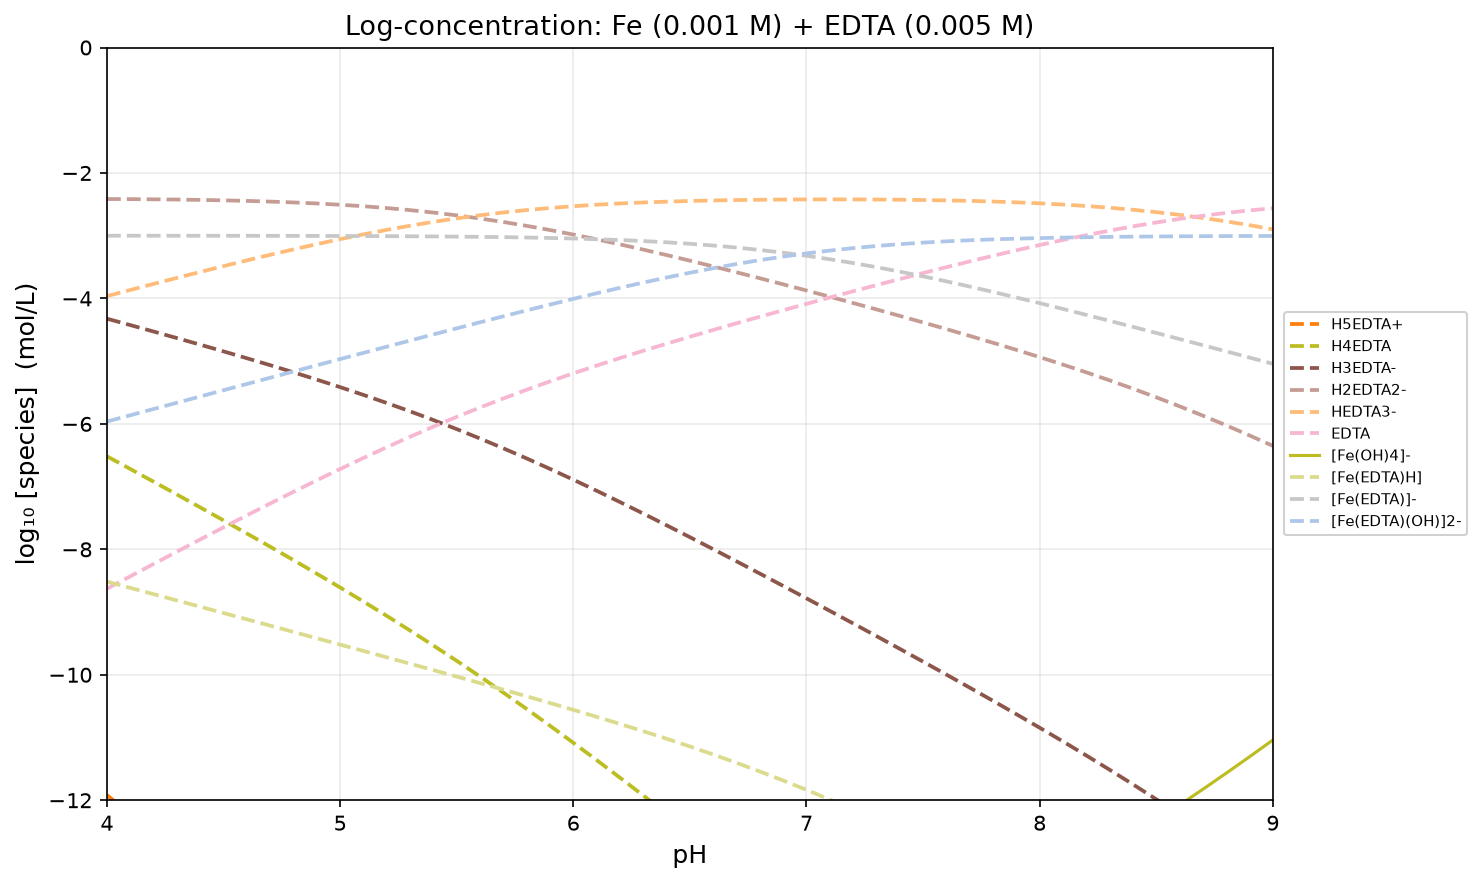

The table this chart was drawn from, first rows:
pH, H2O, H6EDTA2+, H5EDTA+, H4EDTA, H3EDTA-, H2EDTA2-, HEDTA3-, EDTA, Fe2+, [Fe(OH)3]-, Fe3+, [Fe(OH)]2+, [Fe2(OH)2]4+, [Fe(OH)2]+, [Fe3(OH)4]5+, [Fe(OH)4]-, [Fe(EDTA)H], [Fe(EDTA)]-, [Fe(EDTA)(OH)]2-, [Fe(OH)2](s), [Fe(OH)3](s)
4, -2.200000e-01, -1.590293e+01, -1.191676e+01, -6.516760e+00, -4.322933e+00, -2.415278e+00, -3.963796e+00, -8.628486e+00, -3.000000e+02, -3.000000e+02, -1.690606e+01, -1.606371e+01, -2.867212e+01, -1.414754e+01, -4.080435e+01, -2.293371e+01, -8.514302e+00, -3.000475e+00, -5.962820e+00, -5.000000e+01, -5.000000e+01
4.1, -2.200000e-01, -1.630491e+01, -1.221874e+01, -6.718737e+00, -4.424910e+00, -2.417255e+00, -3.865773e+00, -8.430464e+00, -3.000000e+02, -3.000000e+02, -1.710420e+01, -1.616186e+01, -2.886841e+01, -1.414569e+01, -4.099879e+01, -2.273186e+01, -8.614424e+00, -3.000597e+00, -5.862942e+00, -5.000000e+01, -5.000000e+01
4.2, -2.200000e-01, -1.670788e+01, -1.252171e+01, -6.921710e+00, -4.527882e+00, -2.420228e+00, -3.768745e+00, -8.233436e+00, -3.000000e+02, -3.000000e+02, -1.730139e+01, -1.625904e+01, -2.906277e+01, -1.414287e+01, -4.119033e+01, -2.252904e+01, -8.714578e+00, -3.000751e+00, -5.763096e+00, -5.000000e+01, -5.000000e+01
4.3, -2.200000e-01, -1.711198e+01, -1.282581e+01, -7.125812e+00, -4.631984e+00, -2.424329e+00, -3.672847e+00, -8.037538e+00, -3.000000e+02, -3.000000e+02, -1.749748e+01, -1.635513e+01, -2.925496e+01, -1.413896e+01, -4.137861e+01, -2.232513e+01, -8.814772e+00, -3.000945e+00, -5.663290e+00, -5.000000e+01, -5.000000e+01
4.4, -2.200000e-01, -1.751740e+01, -1.313123e+01, -7.331225e+00, -4.737398e+00, -2.429743e+00, -3.578261e+00, -7.842951e+00, -3.000000e+02, -3.000000e+02, -1.769231e+01, -1.644996e+01, -2.944462e+01, -1.413379e+01, -4.156310e+01, -2.211996e+01, -8.915016e+00, -3.001189e+00, -5.563534e+00, -5.000000e+01, -5.000000e+01
4.5, -2.200000e-01, -1.792436e+01, -1.343818e+01, -7.538183e+00, -4.844356e+00, -2.436701e+00, -3.485219e+00, -7.649910e+00, -3.000000e+02, -3.000000e+02, -1.788566e+01, -1.654331e+01, -2.963131e+01, -1.412714e+01, -4.174314e+01, -2.191331e+01, -9.015323e+00, -3.001496e+00, -5.463841e+00, -5.000000e+01, -5.000000e+01
4.6, -2.200000e-01, -1.833314e+01, -1.374697e+01, -7.746972e+00, -4.953145e+00, -2.445490e+00, -3.394008e+00, -7.458699e+00, -3.000000e+02, -3.000000e+02, -1.807725e+01, -1.663491e+01, -2.981451e+01, -1.411874e+01, -4.191794e+01, -2.170491e+01, -9.115709e+00, -3.001882e+00, -5.364227e+00, -5.000000e+01, -5.000000e+01
4.7, -2.200000e-01, -1.874411e+01, -1.405793e+01, -7.957933e+00, -5.064105e+00, -2.456451e+00, -3.304969e+00, -7.269659e+00, -3.000000e+02, -3.000000e+02, -1.826678e+01, -1.672443e+01, -2.999356e+01, -1.410826e+01, -4.208651e+01, -2.149443e+01, -9.216195e+00, -3.002368e+00, -5.264713e+00, -5.000000e+01, -5.000000e+01
4.8, -2.200000e-01, -1.915763e+01, -1.437146e+01, -8.171460e+00, -5.177632e+00, -2.469978e+00, -3.218495e+00, -7.083186e+00, -3.000000e+02, -3.000000e+02, -1.845386e+01, -1.681152e+01, -3.016773e+01, -1.409535e+01, -4.224776e+01, -2.128152e+01, -9.316806e+00, -3.002978e+00, -5.165324e+00, -5.000000e+01, -5.000000e+01
4.9, -2.200000e-01, -1.957417e+01, -1.468800e+01, -8.387996e+00, -5.294168e+00, -2.486514e+00, -3.135031e+00, -6.899722e+00, -3.000000e+02, -3.000000e+02, -1.863810e+01, -1.689575e+01, -3.033619e+01, -1.407958e+01, -4.240046e+01, -2.106575e+01, -9.417574e+00, -3.003746e+00, -5.066091e+00, -5.000000e+01, -5.000000e+01
5, -2.200000e-01, -1.999419e+01, -1.500802e+01, -8.608021e+00, -5.414194e+00, -2.506539e+00, -3.055057e+00, -6.719747e+00, -3.000000e+02, -3.000000e+02, -1.881903e+01, -1.697669e+01, -3.049807e+01, -1.406052e+01, -4.254328e+01, -2.084669e+01, -9.518538e+00, -3.004711e+00, -4.967056e+00, -5.000000e+01, -5.000000e+01
5.1, -2.200000e-01, -2.041821e+01, -1.533204e+01, -8.832036e+00, -5.538209e+00, -2.530554e+00, -2.979072e+00, -6.543762e+00, -3.000000e+02, -3.000000e+02, -1.899623e+01, -1.705389e+01, -3.065246e+01, -1.403771e+01, -4.267487e+01, -2.062389e+01, -9.619750e+00, -3.005922e+00, -4.868267e+00, -5.000000e+01, -5.000000e+01
5.2, -2.200000e-01, -2.084671e+01, -1.566053e+01, -9.060534e+00, -5.666707e+00, -2.559052e+00, -2.907570e+00, -6.372260e+00, -3.000000e+02, -3.000000e+02, -1.916925e+01, -1.712691e+01, -3.079851e+01, -1.401074e+01, -4.279393e+01, -2.039691e+01, -9.721270e+00, -3.007442e+00, -4.769788e+00, -5.000000e+01, -5.000000e+01
5.3, -2.200000e-01, -2.128014e+01, -1.599397e+01, -9.293972e+00, -5.800144e+00, -2.592490e+00, -2.841008e+00, -6.205698e+00, -3.000000e+02, -3.000000e+02, -1.933772e+01, -1.719538e+01, -3.093544e+01, -1.397920e+01, -4.289934e+01, -2.016538e+01, -9.823176e+00, -3.009349e+00, -4.671694e+00, -5.000000e+01, -5.000000e+01
5.4, -2.200000e-01, -2.171891e+01, -1.633273e+01, -9.532734e+00, -5.938907e+00, -2.631252e+00, -2.779770e+00, -6.044460e+00, -3.000000e+02, -3.000000e+02, -1.950135e+01, -1.725900e+01, -3.106270e+01, -1.394283e+01, -4.299022e+01, -1.992900e+01, -9.925564e+00, -3.011737e+00, -4.574082e+00, -5.000000e+01, -5.000000e+01
5.5, -2.200000e-01, -2.216327e+01, -1.667710e+01, -9.777100e+00, -6.083273e+00, -2.675618e+00, -2.724136e+00, -5.888827e+00, -3.000000e+02, -3.000000e+02, -1.965997e+01, -1.731762e+01, -3.117994e+01, -1.390145e+01, -4.306608e+01, -1.968762e+01, -1.002855e+01, -3.014725e+00, -4.477070e+00, -5.000000e+01, -5.000000e+01
5.6, -2.200000e-01, -2.261339e+01, -1.702722e+01, -1.002722e+01, -6.233390e+00, -2.725735e+00, -2.674253e+00, -5.738943e+00, -3.000000e+02, -3.000000e+02, -1.981359e+01, -1.737124e+01, -3.128717e+01, -1.385507e+01, -4.312693e+01, -1.944124e+01, -1.013229e+01, -3.018458e+00, -4.380803e+00, -5.000000e+01, -5.000000e+01
5.7, -2.200000e-01, -2.306926e+01, -1.738309e+01, -1.028309e+01, -6.389258e+00, -2.781603e+00, -2.630121e+00, -5.594811e+00, -3.000000e+02, -3.000000e+02, -1.996237e+01, -1.742003e+01, -3.138474e+01, -1.380385e+01, -4.317329e+01, -1.919003e+01, -1.023694e+01, -3.023112e+00, -4.285457e+00, -5.000000e+01, -5.000000e+01
5.8, -2.200000e-01, -2.353073e+01, -1.774456e+01, -1.054456e+01, -6.550730e+00, -2.843076e+00, -2.591593e+00, -5.456284e+00, -3.000000e+02, -3.000000e+02, -2.010669e+01, -1.746434e+01, -3.147338e+01, -1.374817e+01, -4.320624e+01, -1.893434e+01, -1.034273e+01, -3.028901e+00, -4.191246e+00, -5.000000e+01, -5.000000e+01
5.9, -2.200000e-01, -2.399753e+01, -1.811136e+01, -1.081136e+01, -6.717530e+00, -2.909876e+00, -2.558394e+00, -5.323084e+00, -3.000000e+02, -3.000000e+02, -2.024707e+01, -1.750472e+01, -3.155414e+01, -1.368855e+01, -4.322738e+01, -1.867472e+01, -1.044991e+01, -3.036081e+00, -4.098426e+00, -5.000000e+01, -5.000000e+01
6, -2.200000e-01, -2.446928e+01, -1.848310e+01, -1.108310e+01, -6.889277e+00, -2.981622e+00, -2.530140e+00, -5.194830e+00, -3.000000e+02, -3.000000e+02, -2.038420e+01, -1.754185e+01, -3.162839e+01, -1.362568e+01, -4.323876e+01, -1.841185e+01, -1.055878e+01, -3.044954e+00, -4.007299e+00, -5.000000e+01, -5.000000e+01
6.1, -2.200000e-01, -2.494552e+01, -1.885934e+01, -1.135934e+01, -7.065517e+00, -3.057862e+00, -2.506380e+00, -5.071070e+00, -3.000000e+02, -3.000000e+02, -2.051887e+01, -1.757653e+01, -3.169775e+01, -1.356036e+01, -4.324280e+01, -1.814653e+01, -1.066970e+01, -3.055873e+00, -3.918218e+00, -5.000000e+01, -5.000000e+01
6.2, -2.200000e-01, -2.542576e+01, -1.923959e+01, -1.163959e+01, -7.245765e+00, -3.138110e+00, -2.486628e+00, -4.951318e+00, -3.000000e+02, -3.000000e+02, -2.065199e+01, -1.760965e+01, -3.176399e+01, -1.349348e+01, -4.324215e+01, -1.787965e+01, -1.078307e+01, -3.069240e+00, -3.831586e+00, -5.000000e+01, -5.000000e+01
6.3, -2.200000e-01, -2.590953e+01, -1.962336e+01, -1.192336e+01, -7.429529e+00, -3.221875e+00, -2.470393e+00, -4.835083e+00, -3.000000e+02, -3.000000e+02, -2.078449e+01, -1.764215e+01, -3.182898e+01, -1.342597e+01, -4.323965e+01, -1.761215e+01, -1.089933e+01, -3.085504e+00, -3.747849e+00, -5.000000e+01, -5.000000e+01
6.4, -2.200000e-01, -2.639634e+01, -2.001017e+01, -1.221017e+01, -7.616343e+00, -3.308689e+00, -2.457206e+00, -4.721897e+00, -3.000000e+02, -3.000000e+02, -2.091732e+01, -1.767498e+01, -3.189465e+01, -1.335881e+01, -4.323814e+01, -1.734498e+01, -1.101898e+01, -3.105149e+00, -3.667494e+00, -5.000000e+01, -5.000000e+01
6.5, -2.200000e-01, -2.688578e+01, -2.039961e+01, -1.249961e+01, -7.805778e+00, -3.398123e+00, -2.446641e+00, -4.611332e+00, -3.000000e+02, -3.000000e+02, -2.105142e+01, -1.770907e+01, -3.196284e+01, -1.329290e+01, -4.324043e+01, -1.707907e+01, -1.114251e+01, -3.128680e+00, -3.591025e+00, -5.000000e+01, -5.000000e+01
6.6, -2.200000e-01, -2.737746e+01, -2.079129e+01, -1.279129e+01, -7.997458e+00, -3.489803e+00, -2.438321e+00, -4.503011e+00, -3.000000e+02, -3.000000e+02, -2.118766e+01, -1.774531e+01, -3.203532e+01, -1.322914e+01, -4.324915e+01, -1.681531e+01, -1.127043e+01, -3.156599e+00, -3.518944e+00, -5.000000e+01, -5.000000e+01
6.7, -2.200000e-01, -2.787106e+01, -2.118489e+01, -1.308489e+01, -8.191064e+00, -3.583409e+00, -2.431927e+00, -4.396618e+00, -3.000000e+02, -3.000000e+02, -2.132683e+01, -1.778448e+01, -3.211365e+01, -1.316831e+01, -4.326665e+01, -1.655448e+01, -1.140320e+01, -3.189373e+00, -3.451718e+00, -5.000000e+01, -5.000000e+01
6.8, -2.200000e-01, -2.836634e+01, -2.158017e+01, -1.338017e+01, -8.386339e+00, -3.678684e+00, -2.427202e+00, -4.291892e+00, -3.000000e+02, -3.000000e+02, -2.146958e+01, -1.782723e+01, -3.219916e+01, -1.311106e+01, -4.329491e+01, -1.629723e+01, -1.154123e+01, -3.227399e+00, -3.389745e+00, -5.000000e+01, -5.000000e+01
6.9, -2.200000e-01, -2.886308e+01, -2.197691e+01, -1.367691e+01, -8.583082e+00, -3.775427e+00, -2.423945e+00, -4.188636e+00, -3.000000e+02, -3.000000e+02, -2.161641e+01, -1.787407e+01, -3.229282e+01, -1.305789e+01, -4.333541e+01, -1.604407e+01, -1.168480e+01, -3.270975e+00, -3.333320e+00, -5.000000e+01, -5.000000e+01
7, -2.200000e-01, -2.936115e+01, -2.237498e+01, -1.397498e+01, -8.781153e+00, -3.873499e+00, -2.422016e+00, -4.086707e+00, -3.000000e+02, -3.000000e+02, -2.176763e+01, -1.792528e+01, -3.239526e+01, -1.300911e+01, -4.338906e+01, -1.579528e+01, -1.183409e+01, -3.320265e+00, -3.282611e+00, -5.000000e+01, -5.000000e+01
7.1, -2.200000e-01, -2.986047e+01, -2.277429e+01, -1.427429e+01, -8.980467e+00, -3.972812e+00, -2.421330e+00, -3.986021e+00, -3.000000e+02, -3.000000e+02, -2.192334e+01, -1.798099e+01, -3.250668e+01, -1.296482e+01, -4.345619e+01, -1.555099e+01, -1.198912e+01, -3.375289e+00, -3.237634e+00, -5.000000e+01, -5.000000e+01
7.2, -2.200000e-01, -3.036099e+01, -2.317482e+01, -1.457482e+01, -9.180993e+00, -4.073338e+00, -2.421856e+00, -3.886546e+00, -3.000000e+02, -3.000000e+02, -2.208344e+01, -1.804109e+01, -3.262688e+01, -1.292492e+01, -4.353649e+01, -1.531109e+01, -1.214974e+01, -3.435915e+00, -3.198260e+00, -5.000000e+01, -5.000000e+01
7.3, -2.200000e-01, -3.086275e+01, -2.357658e+01, -1.487658e+01, -9.382753e+00, -4.175099e+00, -2.423617e+00, -3.788307e+00, -3.000000e+02, -3.000000e+02, -2.224764e+01, -1.810530e+01, -3.275528e+01, -1.288912e+01, -4.362910e+01, -1.507530e+01, -1.231571e+01, -3.501878e+00, -3.164223e+00, -5.000000e+01, -5.000000e+01
7.4, -2.200000e-01, -3.136583e+01, -2.397965e+01, -1.517965e+01, -9.585827e+00, -4.278173e+00, -2.426691e+00, -3.691381e+00, -3.000000e+02, -3.000000e+02, -2.241549e+01, -1.817315e+01, -3.289098e+01, -1.285697e+01, -4.373265e+01, -1.484315e+01, -1.248663e+01, -3.572801e+00, -3.135147e+00, -5.000000e+01, -5.000000e+01
7.5, -2.200000e-01, -3.187035e+01, -2.438418e+01, -1.548418e+01, -9.790349e+00, -4.382694e+00, -2.431212e+00, -3.595902e+00, -3.000000e+02, -3.000000e+02, -2.258640e+01, -1.824406e+01, -3.303280e+01, -1.282788e+01, -4.384538e+01, -1.461406e+01, -1.266206e+01, -3.648233e+00, -3.110578e+00, -5.000000e+01, -5.000000e+01
7.6, -2.200000e-01, -3.237651e+01, -2.479034e+01, -1.579034e+01, -9.996508e+00, -4.488853e+00, -2.437371e+00, -3.502062e+00, -3.000000e+02, -3.000000e+02, -2.275969e+01, -1.831734e+01, -3.317937e+01, -1.280117e+01, -4.396523e+01, -1.438734e+01, -1.284150e+01, -3.727675e+00, -3.090021e+00, -5.000000e+01, -5.000000e+01
7.7, -2.200000e-01, -3.288456e+01, -2.519838e+01, -1.609838e+01, -1.020456e+01, -4.596902e+00, -2.445419e+00, -3.410110e+00, -3.000000e+02, -3.000000e+02, -2.293458e+01, -1.839224e+01, -3.332917e+01, -1.277607e+01, -4.408993e+01, -1.416224e+01, -1.302445e+01, -3.810623e+00, -3.072968e+00, -5.000000e+01, -5.000000e+01
7.8, -2.200000e-01, -3.339480e+01, -2.560863e+01, -1.640863e+01, -1.041480e+01, -4.707149e+00, -2.455667e+00, -3.320357e+00, -3.000000e+02, -3.000000e+02, -2.311030e+01, -1.846795e+01, -3.348060e+01, -1.275178e+01, -4.421707e+01, -1.393795e+01, -1.321041e+01, -3.896584e+00, -3.058929e+00, -5.000000e+01, -5.000000e+01
7.9, -2.200000e-01, -3.390762e+01, -2.602145e+01, -1.672145e+01, -1.062762e+01, -4.819964e+00, -2.468482e+00, -3.233173e+00, -3.000000e+02, -3.000000e+02, -2.328600e+01, -1.854365e+01, -3.363200e+01, -1.272748e+01, -4.434417e+01, -1.371365e+01, -1.339893e+01, -3.985100e+00, -3.047445e+00, -5.000000e+01, -5.000000e+01
8, -2.200000e-01, -3.442342e+01, -2.643725e+01, -1.703725e+01, -1.084342e+01, -4.935768e+00, -2.484286e+00, -3.148977e+00, -3.000000e+02, -3.000000e+02, -2.346085e+01, -1.861851e+01, -3.378170e+01, -1.270233e+01, -4.446872e+01, -1.348851e+01, -1.358958e+01, -4.075756e+00, -3.038101e+00, -5.000000e+01, -5.000000e+01
8.1, -2.200000e-01, -3.494268e+01, -2.685651e+01, -1.735651e+01, -1.106268e+01, -5.055025e+00, -2.503543e+00, -3.068234e+00, -3.000000e+02, -3.000000e+02, -2.363403e+01, -1.869168e+01, -3.392805e+01, -1.267551e+01, -4.458825e+01, -1.326168e+01, -1.378202e+01, -4.168188e+00, -3.030533e+00, -5.000000e+01, -5.000000e+01
8.2, -2.200000e-01, -3.546588e+01, -2.727971e+01, -1.767971e+01, -1.128588e+01, -5.178223e+00, -2.526741e+00, -2.991431e+00, -3.000000e+02, -3.000000e+02, -2.380472e+01, -1.876238e+01, -3.406944e+01, -1.264620e+01, -4.470034e+01, -1.303238e+01, -1.397591e+01, -4.262081e+00, -3.024426e+00, -5.000000e+01, -5.000000e+01
8.3, -2.200000e-01, -3.599350e+01, -2.770733e+01, -1.800733e+01, -1.151350e+01, -5.305850e+00, -2.554368e+00, -2.919058e+00, -3.000000e+02, -3.000000e+02, -2.397218e+01, -1.882984e+01, -3.420436e+01, -1.261366e+01, -4.480272e+01, -1.279984e+01, -1.417100e+01, -4.357168e+00, -3.019514e+00, -5.000000e+01, -5.000000e+01
8.4, -2.200000e-01, -3.652602e+01, -2.813985e+01, -1.833985e+01, -1.174602e+01, -5.438363e+00, -2.586881e+00, -2.851572e+00, -3.000000e+02, -3.000000e+02, -2.413573e+01, -1.889338e+01, -3.433145e+01, -1.257721e+01, -4.489335e+01, -1.256338e+01, -1.436705e+01, -4.453226e+00, -3.015571e+00, -5.000000e+01, -5.000000e+01
8.5, -2.200000e-01, -3.706381e+01, -2.857764e+01, -1.867764e+01, -1.198381e+01, -5.576155e+00, -2.624673e+00, -2.789364e+00, -3.000000e+02, -3.000000e+02, -2.429478e+01, -1.895243e+01, -3.444955e+01, -1.253626e+01, -4.497050e+01, -1.232243e+01, -1.456390e+01, -4.550069e+00, -3.012414e+00, -5.000000e+01, -5.000000e+01
8.6, -2.200000e-01, -3.760717e+01, -2.902100e+01, -1.902100e+01, -1.222717e+01, -5.719517e+00, -2.668035e+00, -2.732726e+00, -3.000000e+02, -3.000000e+02, -2.444889e+01, -1.900654e+01, -3.455778e+01, -1.249037e+01, -4.503284e+01, -1.207654e+01, -1.476137e+01, -4.647544e+00, -3.009890e+00, -5.000000e+01, -5.000000e+01
8.7, -2.200000e-01, -3.815627e+01, -2.947009e+01, -1.937009e+01, -1.247627e+01, -5.868613e+00, -2.717130e+00, -2.681821e+00, -3.000000e+02, -3.000000e+02, -2.459778e+01, -1.905543e+01, -3.465556e+01, -1.243926e+01, -4.507951e+01, -1.182543e+01, -1.495936e+01, -4.745529e+00, -3.007874e+00, -5.000000e+01, -5.000000e+01
8.8, -2.200000e-01, -3.871111e+01, -2.992494e+01, -1.972494e+01, -1.273111e+01, -6.023458e+00, -2.771976e+00, -2.636667e+00, -3.000000e+02, -3.000000e+02, -2.474133e+01, -1.909898e+01, -3.474265e+01, -1.238281e+01, -4.511015e+01, -1.156898e+01, -1.515775e+01, -4.843921e+00, -3.006266e+00, -5.000000e+01, -5.000000e+01
8.9, -2.200000e-01, -3.927158e+01, -3.038541e+01, -2.008541e+01, -1.299158e+01, -6.183924e+00, -2.832442e+00, -2.597132e+00, -3.000000e+02, -3.000000e+02, -2.487958e+01, -1.913723e+01, -3.481916e+01, -1.232106e+01, -4.512491e+01, -1.130723e+01, -1.535647e+01, -4.942639e+00, -3.004985e+00, -5.000000e+01, -5.000000e+01
9, -2.200000e-01, -3.983740e+01, -3.085122e+01, -2.045122e+01, -1.325740e+01, -6.349743e+00, -2.898261e+00, -2.562951e+00, -3.000000e+02, -3.000000e+02, -2.501274e+01, -1.917039e+01, -3.488548e+01, -1.225422e+01, -4.512439e+01, -1.104039e+01, -1.555545e+01, -5.041619e+00, -3.003964e+00, -5.000000e+01, -5.000000e+01
